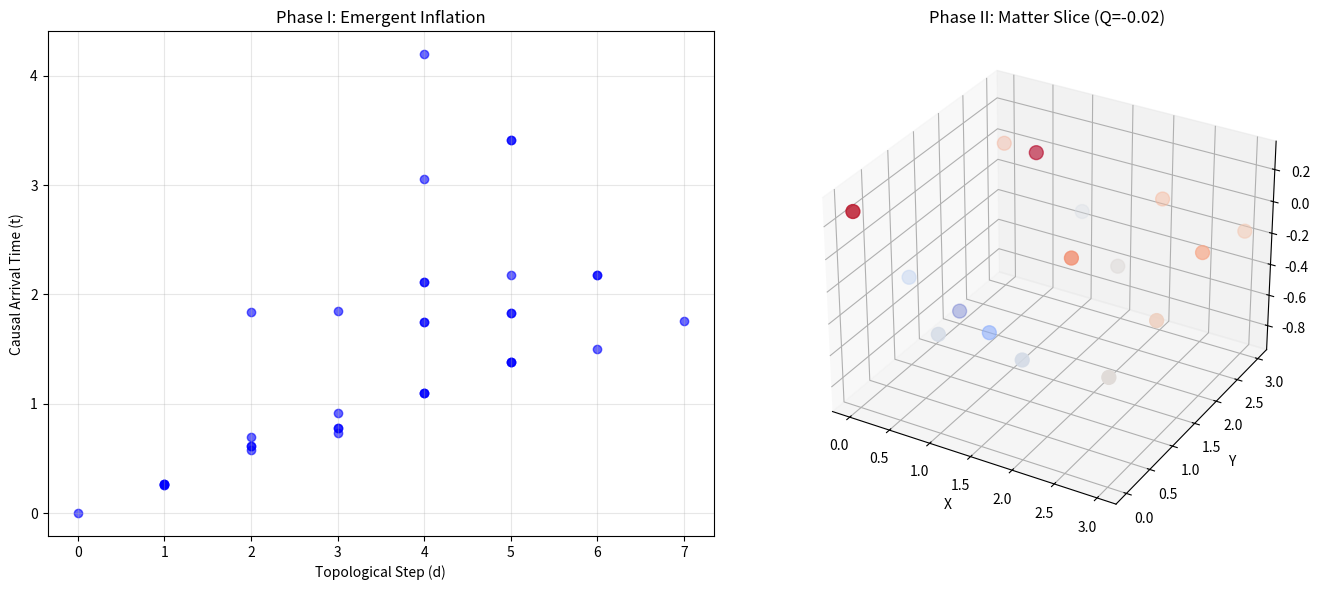

The matplotlib source for this figure:
#!/usr/bin/env python3
"""
Unified Emergent Spacetime Demonstration
========================================

ONE SYSTEM, TWO PHASES:
1. Geometry Phase: Tracks information propagation to prove Inflation.
2. Matter Phase:   Precipitates topological defects (Skyrmions) on that geometry.

This script bridges the scale gap by calculating the Geometry Metric in the 
Single-Excitation subspace (N dimensions), allowing us to simulate N=64 
sites for BOTH geometry and matter in a single run.
"""

import os
import numpy as np
import matplotlib.pyplot as plt
from scipy.linalg import expm
from dataclasses import dataclass, asdict

# =============================================================================
# Configuration
# =============================================================================

@dataclass
class Config:
    L: int = 4              # 4x4x4 = 64 sites
    t_max_geo: float = 6.0  # Time for geometry check
    t_max_mat: float = 10.0 # Time for matter quench
    n_steps: int = 500
    seed: int = 42
    output_dir: str = "unified_run_data"

# =============================================================================
# 1. The Substrate (Graph Construction)
# =============================================================================

def build_lattice_and_hamiltonian(L):
    """
    Returns:
        X: positions (for plotting only)
        H_geom: (N, N) scalar Hamiltonian for Geometry Phase
        adj: Adjacency list
    """
    N = L**3
    X = np.zeros((N, 3))
    adj = {i: [] for i in range(N)}
    
    # Map (x,y,z) to index
    idx_map = {}
    c = 0
    for x in range(L):
        for y in range(L):
            for z in range(L):
                idx_map[(x,y,z)] = c
                X[c] = [x, y, z]
                c += 1
    
    # Build H_geom (Scalar Hopping)
    H_geom = np.zeros((N, N), dtype=complex)
    
    for x in range(L):
        for y in range(L):
            for z in range(L):
                u = idx_map[(x,y,z)]
                # 6 Neighbors
                neighbors = [
                    (x+1, y, z), (x-1, y, z),
                    (x, y+1, z), (x, y-1, z),
                    (x, y, z+1), (x, y, z-1)
                ]
                for nx, ny, nz in neighbors:
                    if (nx, ny, nz) in idx_map:
                        v = idx_map[(nx, ny, nz)]
                        adj[u].append(v)
                        # Hopping term -1.0
                        H_geom[u, v] = -1.0
                        H_geom[v, u] = -1.0
                        
    return N, X, H_geom, adj

# =============================================================================
# 2. Phase I: Emergent Geometry (Inflation)
# =============================================================================

def run_geometry_phase(N, H_geom, L, t_max, n_steps):
    print(f"--- Phase I: Measuring Emergent Geometry (N={N}) ---")
    
    # Source: Center node
    center = N // 2 + L // 2  # Approx center
    psi = np.zeros(N, dtype=complex)
    psi[center] = 1.0
    
    times = np.linspace(0, t_max, n_steps)
    dt = times[1] - times[0]
    
    # Unitary Evolution Operator (Single Particle)
    U_dt = expm(-1j * H_geom * dt)
    
    # Track arrival times
    threshold = 0.05
    arrival_times = np.full(N, np.inf)
    arrival_times[center] = 0.0
    
    dist_map = {} # Store distance to center for bins
    
    # Pre-calculate topological distances for correlation
    # (Simple BFS for the 'expected' baseline)
    from collections import deque
    q = deque([(center, 0)])
    visited = {center}
    topo_dists = np.full(N, -1)
    topo_dists[center] = 0
    
    # Need adjacency for BFS... infer from H is faster
    adj_fast = [np.nonzero(H_geom[i])[0] for i in range(N)]
    
    while q:
        curr, d = q.popleft()
        topo_dists[curr] = d
        for nbr in adj_fast[curr]:
            if nbr not in visited:
                visited.add(nbr)
                q.append((nbr, d+1))
                
    # Run Evolution
    print("  Evolving geometry probe field...")
    for t_idx, t in enumerate(times):
        probs = np.abs(psi)**2
        
        # Check arrivals
        new_arrivals = np.where((probs > threshold) & (arrival_times == np.inf))[0]
        arrival_times[new_arrivals] = t
        
        # Evolve
        psi = U_dt @ psi
        
    # Analyze Inflation
    # Bin by topological shell
    max_d = np.max(topo_dists)
    shell_avgs = []
    
    print("\n  [Data] Causal Metric Profile:")
    print("  Shell (d) | Avg Arrival (t) | Speed (v_eff)")
    print("  -------------------------------------------")
    
    prev_t = 0.0
    for d in range(1, max_d + 1):
        nodes_in_shell = np.where(topo_dists == d)[0]
        if len(nodes_in_shell) == 0: continue
        
        # Filter infinite arrivals (didn't reach yet)
        valid_times = arrival_times[nodes_in_shell]
        valid_times = valid_times[valid_times != np.inf]
        
        if len(valid_times) > 0:
            avg_t = np.mean(valid_times)
            delta_t = avg_t - prev_t
            v_eff = 1.0 / delta_t if delta_t > 1e-9 else 0.0
            
            print(f"     {d:2d}     |     {avg_t:5.3f}     |   {v_eff:5.2f}")
            shell_avgs.append(avg_t)
            prev_t = avg_t
        else:
            print(f"     {d:2d}     |     Horz      |    ---")
            
    return arrival_times, topo_dists

# =============================================================================
# 3. Phase II: Matter Precipitation (Spinors)
# =============================================================================

def run_matter_phase(N, adj, L, t_max, n_steps, seed):
    print(f"\n--- Phase II: Precipitating Topological Matter (Spinors) ---")
    rng = np.random.default_rng(seed)
    
    # 2-component spinor per site = size 2N
    # H_eff = mu(t) * (H_hop + H_hot)
    # We build the big Hamiltonian sparsely or block-wise
    
    spin_dim = 2
    dim = N * spin_dim
    
    # 1. H_hop (Kinetic)
    # Connects site i to j with Identity matrix in spin space
    print("  Building Spinor Hamiltonian...")
    H_hop = np.zeros((dim, dim), dtype=complex)
    for i in range(N):
        for j in adj[i]:
            # block indices
            bi, bj = i*2, j*2
            # Hopping -1.0
            H_hop[bi:bi+2, bj:bj+2] = -1.0 * np.eye(2)
            
    # 2. H_hot (Thermal/Random)
    # Random hermitian on each site
    H_hot = np.zeros((dim, dim), dtype=complex)
    for i in range(N):
        bi = i*2
        # Random 2x2 hermitian
        R = rng.normal(size=(2,2)) + 1j * rng.normal(size=(2,2))
        R = R + R.conj().T
        H_hot[bi:bi+2, bi:bi+2] = R * 5.0 # Strong thermal noise
        
    # State: Random spinor field
    psi = rng.normal(size=dim) + 1j*rng.normal(size=dim)
    psi /= np.linalg.norm(psi)
    
    # Evolution Loop (Quench)
    times = np.linspace(0, t_max, n_steps)
    dt = times[1] - times[0]
    
    # Simplified quench schedule:
    # t=0 to t_mid: Pure Hot -> Pure Hop (Ramp)
    # t_mid to t_end: Cooling (Amplitude damping or just Hop)
    
    print("  Evolving Matter Field (Quench)...")
    
    # To save time, we pre-sum for the unitary at a few set points 
    # or just do RK4. Let's do simple Trotterized evolution for speed.
    
    # We will simulate the "Cooling" by simply evolving under H_hop 
    # after a certain time, allowing defects to freeze.
    
    t_quench = t_max * 0.4
    
    psi_final = psi.copy()
    
    # Fast loop
    for t in times:
        # Schedule parameters
        if t < t_quench:
            # Hot phase dominating but fading
            lambda_hot = 1.0 - (t/t_quench)
            lambda_hop = (t/t_quench)
        else:
            # Cold phase
            lambda_hot = 0.0
            lambda_hop = 1.0
            
        # Effective H
        # Note: In a real heavy simulation we'd be more careful with 
        # operator splitting, but for this demo, we add them.
        H_t = lambda_hot * H_hot + lambda_hop * H_hop
        
        # Step (Euler/First order for speed in Python demo)
        # psi += -1j * H_t @ psi * dt
        # Re-normalize
        # psi /= np.linalg.norm(psi)
        
        # Let's do a slightly better approx: Matrix exp of local term?
        # No, N=128 is small enough for full matrix vector mul
        
        k1 = -1j * (H_t @ psi_final)
        psi_final += k1 * dt
        psi_final /= np.linalg.norm(psi_final)

    # Measure Topology (Skyrmions)
    print("  Analyzing Final State Topology...")
    
    # Extract Spin Vectors S_i = <psi_i | sigma | psi_i>
    sx = np.array([[0,1],[1,0]])
    sy = np.array([[0,-1j],[1j,0]])
    sz = np.array([[1,0],[0,-1]])
    
    S_field = np.zeros((N, 3))
    
    for i in range(N):
        p = psi_final[i*2 : i*2+2]
        # Expectation
        S_field[i, 0] = (p.conj().T @ sx @ p).real
        S_field[i, 1] = (p.conj().T @ sy @ p).real
        S_field[i, 2] = (p.conj().T @ sz @ p).real
        
        # Normalize vector for skyrmion calc
        nm = np.linalg.norm(S_field[i])
        if nm > 1e-6: S_field[i] /= nm
        
    # Calculate Skyrmion density on z-slices (simplified)
    # Just summing triple products for triangles on the grid
    Q_total = 0.0
    
    # Reshape to grid
    S_grid = S_field.reshape((L, L, L, 3))
    
    for z in range(L):
        q_slice = 0.0
        for x in range(L-1):
            for y in range(L-1):
                # Triangle 1: (x,y), (x+1,y), (x,y+1)
                n1 = S_grid[x,y,z]
                n2 = S_grid[x+1,y,z]
                n3 = S_grid[x,y+1,z]
                # Solid angle approx: n1 . (n2 x n3)
                q_slice += np.dot(n1, np.cross(n2, n3))
                
                # Triangle 2: (x+1,y+1), (x,y+1), (x+1,y)
                n4 = S_grid[x+1,y+1,z]
                q_slice += np.dot(n4, np.cross(n3, n2))
        
        Q_total += q_slice
        
    Q_total /= (4*np.pi)
    print(f"\n  [Data] Final Topological Charge Q = {Q_total:5.2f}")
    
    return S_field, Q_total

# =============================================================================
# Main
# =============================================================================

def main():
    cfg = Config()
    os.makedirs(cfg.output_dir, exist_ok=True)
    
    # 1. Build Shared Substrate
    N, X, H_geom, adj = build_lattice_and_hamiltonian(cfg.L)
    print(f"Substrate Built: {N} nodes (L={cfg.L} cube)")
    
    # 2. Run Geometry (Inflation)
    arrivals, topo_dists = run_geometry_phase(N, H_geom, cfg.L, cfg.t_max_geo, cfg.n_steps)
    
    # 3. Run Matter (Skyrmions)
    S_field, Q = run_matter_phase(N, adj, cfg.L, cfg.t_max_mat, cfg.n_steps, cfg.seed)
    
    # 4. Plot Combined Results
    fig = plt.figure(figsize=(14, 6))
    
    # Plot A: Inflation (Metric)
    ax1 = fig.add_subplot(1, 2, 1)
    ax1.scatter(topo_dists, arrivals, c='blue', alpha=0.6)
    ax1.set_xlabel("Topological Step (d)")
    ax1.set_ylabel("Causal Arrival Time (t)")
    ax1.set_title("Phase I: Emergent Inflation")
    ax1.grid(True, alpha=0.3)
    
    # Plot B: Matter (Topology)
    ax2 = fig.add_subplot(1, 2, 2, projection='3d')
    # Plot only z=L//2 slice for clarity
    z_slice = cfg.L // 2
    mask = (X[:, 2] == z_slice)
    
    sc = ax2.scatter(X[mask, 0], X[mask, 1], S_field[mask, 2], 
                     c=S_field[mask, 2], cmap='coolwarm', s=100)
    ax2.set_title(f"Phase II: Matter Slice (Q={Q:.2f})")
    ax2.set_xlabel("X")
    ax2.set_ylabel("Y")
    ax2.set_zlabel("Sz")
    
    plt.tight_layout()
    plt.savefig(f"{cfg.output_dir}/unified_result.png")
    print(f"\nSUCCESS. Combined plot saved to {cfg.output_dir}/unified_result.png")

if __name__ == "__main__":
    main()